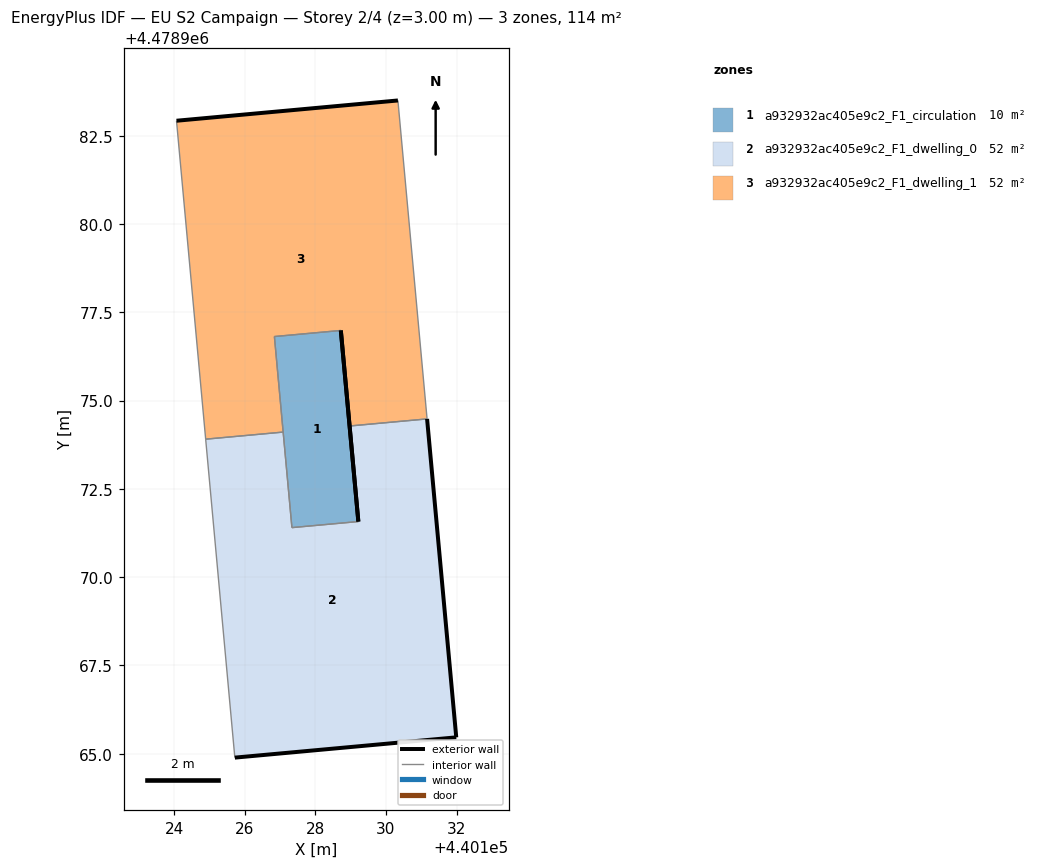
=== STOREY PLAN SPEC (per zone: floor XY polygon, exterior-wall plan segments, windows/doors) ===
zone 1: a932932ac405e9c2_F1_circulation  (10.3 m²)
  floor: (440129.22, 4478971.58) (440128.72, 4478976.99) (440126.84, 4478976.81) (440127.34, 4478971.40)
  exterior wall: (440128.72, 4478976.99) – (440129.22, 4478971.58)  [5.4 m]
  interior walls: 4
zone 2: a932932ac405e9c2_F1_dwelling_0  (51.9 m²)
  floor: (440131.99, 4478965.46) (440131.16, 4478974.48) (440128.97, 4478974.28) (440129.22, 4478971.58) (440127.34, 4478971.40) (440127.09, 4478974.11) (440124.90, 4478973.91) (440125.72, 4478964.89)
  exterior wall: (440129.22, 4478971.58) – (440128.97, 4478974.28)  [2.7 m]
  exterior wall: (440131.16, 4478974.48) – (440131.99, 4478965.46)  [9.1 m]
  exterior wall: (440131.99, 4478965.46) – (440125.72, 4478964.89)  [6.3 m]
  interior walls: 5
zone 3: a932932ac405e9c2_F1_dwelling_1  (51.9 m²)
  floor: (440131.16, 4478974.48) (440130.34, 4478983.50) (440124.07, 4478982.92) (440124.90, 4478973.91) (440127.09, 4478974.11) (440126.84, 4478976.81) (440128.72, 4478976.99) (440128.97, 4478974.28)
  exterior wall: (440128.97, 4478974.28) – (440128.72, 4478976.99)  [2.7 m]
  exterior wall: (440124.07, 4478982.92) – (440130.34, 4478983.50)  [6.3 m]
  interior walls: 6

=== DERIVED (storey summary) ===
Building: EU S2 Campaign
Storey: 2 of 4  (floor level z = 3.00 m)
Storey gross floor area: 114.0 m²
Zones on this storey: 3
  - a932932ac405e9c2_F1_circulation: floor 10.3 m²; exterior wall 5.4 m (16.3 m²); WWR 0.0%
  - a932932ac405e9c2_F1_dwelling_0: floor 51.9 m²; exterior wall 18.1 m (54.2 m²); WWR 0.0%
  - a932932ac405e9c2_F1_dwelling_1: floor 51.9 m²; exterior wall 9.0 m (27.0 m²); WWR 0.0%
Zone adjacency (shared interzone walls):
  - a932932ac405e9c2_F1_circulation ↔ a932932ac405e9c2_F1_dwelling_0
  - a932932ac405e9c2_F1_circulation ↔ a932932ac405e9c2_F1_dwelling_1
  - a932932ac405e9c2_F1_dwelling_0 ↔ a932932ac405e9c2_F1_dwelling_1